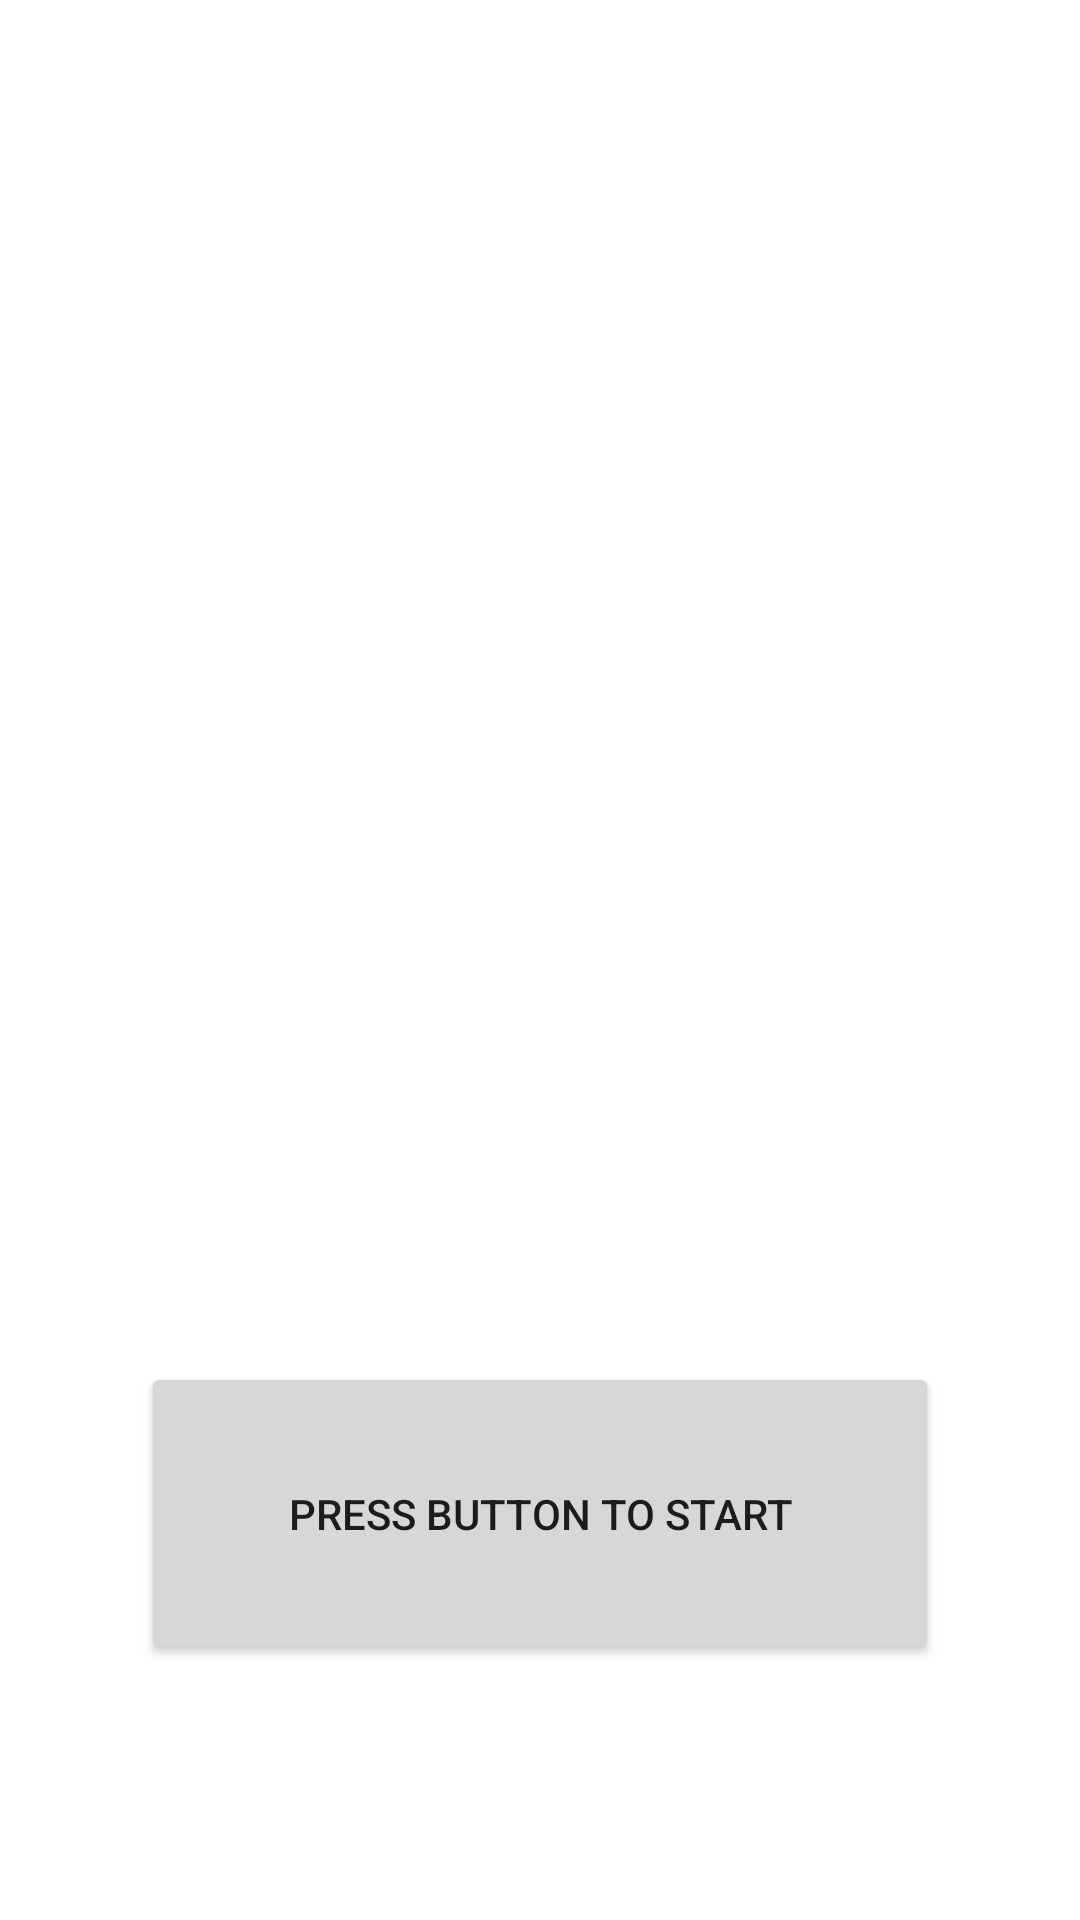

Produce the Android XML layout that renders to this screen, including the resource entries it uses.
<!-- AndroidManifest.xml: application theme Theme.Rocksissorpaperimage -->
<!-- res/layout/activity_main.xml -->
<?xml version="1.0" encoding="utf-8"?>
<androidx.constraintlayout.widget.ConstraintLayout xmlns:android="http://schemas.android.com/apk/res/android"
    xmlns:app="http://schemas.android.com/apk/res-auto"
    xmlns:tools="http://schemas.android.com/tools"
    android:layout_width="match_parent"
    android:layout_height="match_parent"
    tools:context=".MainActivity">

    <Button
        android:id="@+id/button"
        android:layout_width="266dp"
        android:layout_height="101dp"
        android:text="Press button to start"
        app:layout_constraintBottom_toBottomOf="parent"
        app:layout_constraintEnd_toEndOf="parent"
        app:layout_constraintStart_toStartOf="parent"
        app:layout_constraintTop_toBottomOf="@+id/imageView" />

    <ImageView
        android:id="@+id/imageView"
        android:layout_width="342dp"
        android:layout_height="303dp"
        app:layout_constraintBottom_toBottomOf="parent"
        app:layout_constraintEnd_toEndOf="parent"
        app:layout_constraintHorizontal_bias="0.492"
        app:layout_constraintStart_toStartOf="parent"
        app:layout_constraintTop_toTopOf="parent"
        app:layout_constraintVertical_bias="0.196"
        tools:srcCompat="@drawable/rocklee" />

</androidx.constraintlayout.widget.ConstraintLayout>
<!-- resources referenced by this layout -->
<resources>
  <!-- drawable rocklee: png bitmap (drawable, 681515 bytes) -->
  <style name="Theme.Rocksissorpaperimage" parent="Theme.MaterialComponents.DayNight.DarkActionBar">
          
          <item name="colorPrimary">@color/purple_500</item>
          <item name="colorPrimaryVariant">@color/purple_700</item>
          <item name="colorOnPrimary">@color/white</item>
          
          <item name="colorSecondary">@color/teal_200</item>
          <item name="colorSecondaryVariant">@color/teal_700</item>
          <item name="colorOnSecondary">@color/black</item>
          
          <item name="android:statusBarColor" tools:targetApi="l">?attr/colorPrimaryVariant</item>
          
      </style>
  <!-- not gathered from this repository: default colours our renderer supplied (Android Studio template values) -->
  <color name="purple_500">#FF6200EE</color>
  <color name="purple_700">#FF3700B3</color>
  <color name="teal_200">#FF03DAC5</color>
  <color name="teal_700">#FF018786</color>
  <color name="black">#FF000000</color>
  <color name="white">#FFFFFFFF</color>
</resources>
